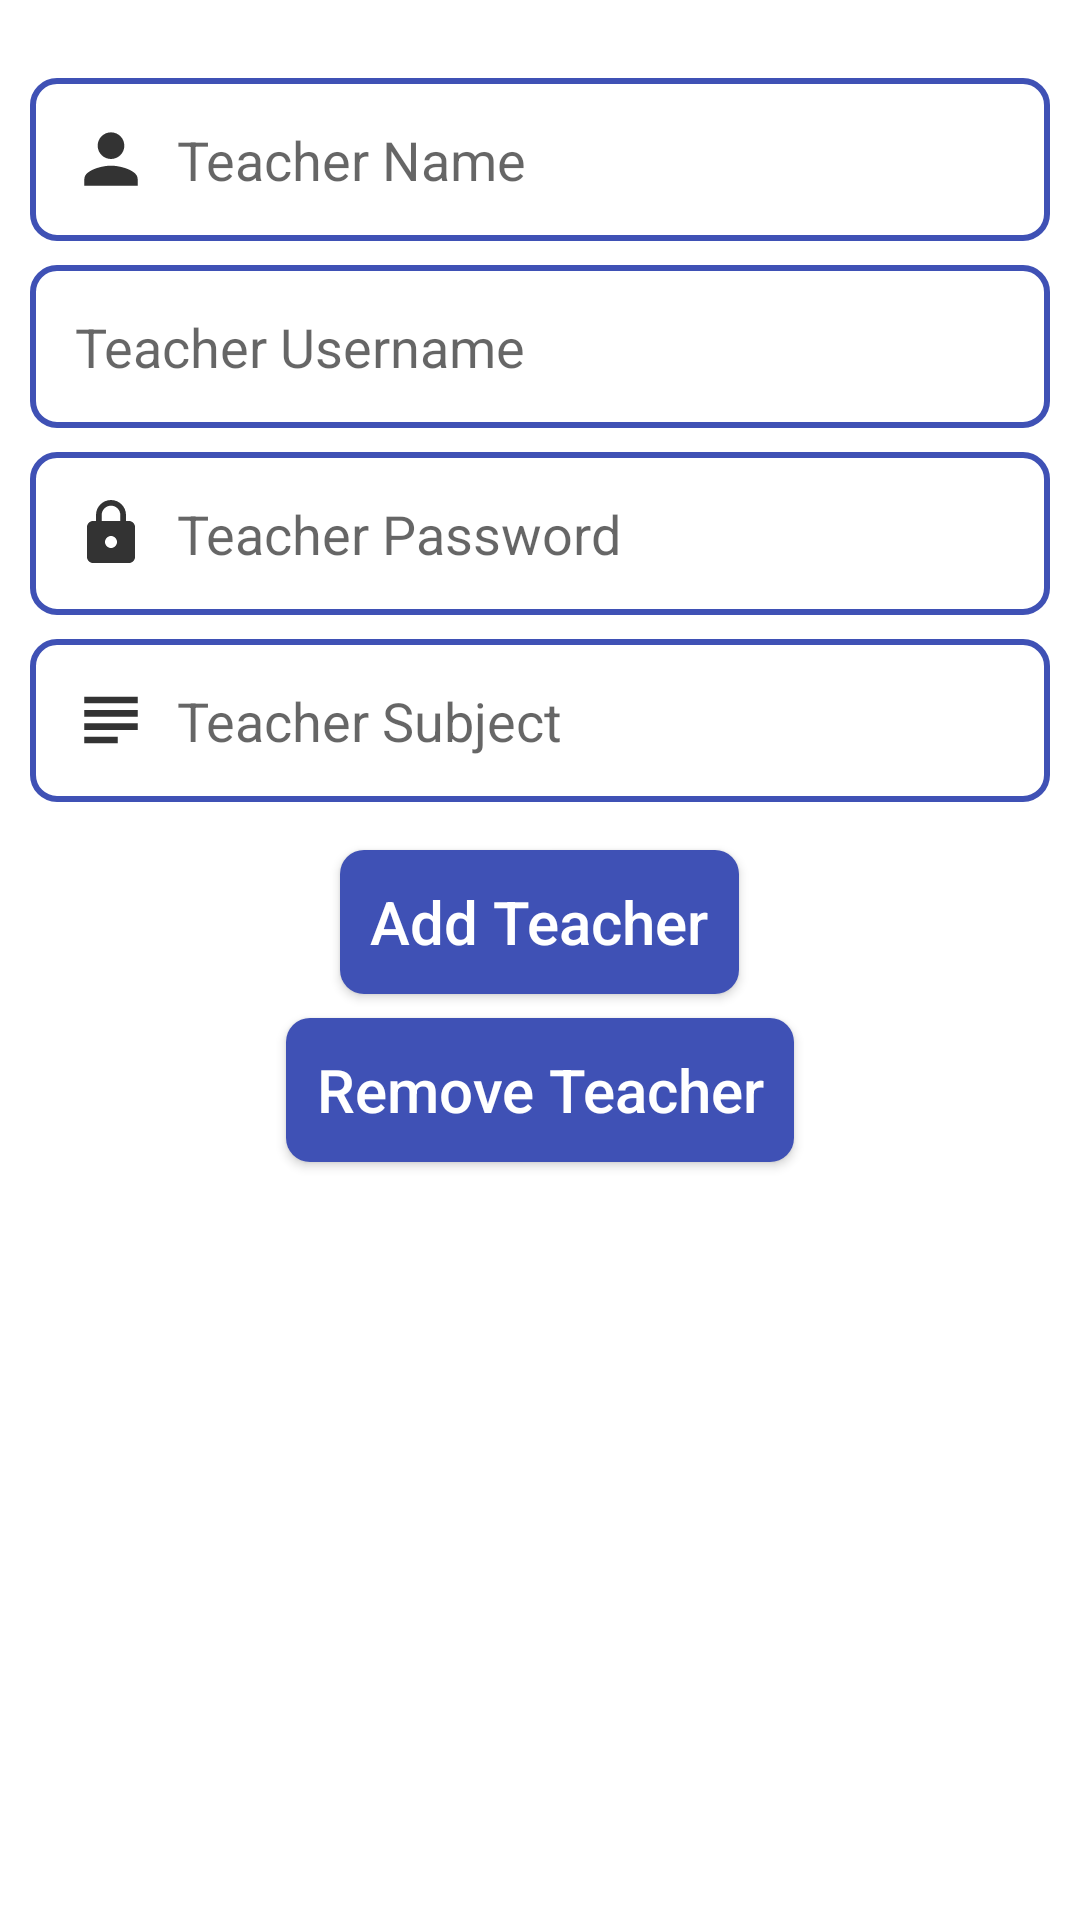

Reconstruct the res/layout file that produces this screen, plus the resources it refers to.
<!-- AndroidManifest.xml: application theme AppTheme -->
<!-- res/layout/activity_add_or_remove_teacher.xml -->
<?xml version="1.0" encoding="utf-8"?>
<androidx.constraintlayout.widget.ConstraintLayout xmlns:android="http://schemas.android.com/apk/res/android"
    xmlns:app="http://schemas.android.com/apk/res-auto"
    xmlns:tools="http://schemas.android.com/tools"
    android:layout_width="match_parent"
    android:layout_height="match_parent"
    android:layout_margin="10dp"
    android:background="#FFFFFF"
    tools:context=".activities.AddOrRemoveTeacherActivity">

    <LinearLayout
        android:id="@+id/linearLayout"
        android:layout_width="match_parent"
        android:layout_height="match_parent"
        android:gravity="center_horizontal"
        android:orientation="vertical"
        android:padding="10dp"
        app:layout_constraintBottom_toBottomOf="parent"
        app:layout_constraintEnd_toEndOf="parent"
        app:layout_constraintStart_toStartOf="parent"
        app:layout_constraintTop_toTopOf="parent">

        <ImageView
            android:layout_width="wrap_content"
            android:layout_height="wrap_content"
            android:src="@drawable/teacher_image"
            android:contentDescription="@string/todo" />

        <EditText
            android:id="@+id/name_teacher_editText"
            android:layout_width="match_parent"
            android:layout_height="wrap_content"
            android:layout_marginTop="16dp"
            android:background="@drawable/edit_text_bg"
            android:ems="10"
            android:drawablePadding="10dp"
            android:drawableStart="@drawable/name_icon"
            android:hint="@string/teacher_name"
            android:importantForAutofill="no"
            android:inputType="textPersonName"
            android:padding="15dp" />

        <EditText
            android:id="@+id/id_teacher_editText"
            android:layout_width="match_parent"
            android:layout_height="wrap_content"
            android:layout_marginTop="8dp"
            android:background="@drawable/edit_text_bg"
            android:drawableStart="@drawable/user_id_icon"
            android:drawablePadding="10dp"
            android:ems="10"
            android:hint="@string/teacher_username"
            android:importantForAutofill="no"
            android:inputType="textPersonName"
            android:padding="15dp" />

        <EditText
            android:id="@+id/password_teacher_editText"
            android:layout_width="match_parent"
            android:layout_height="wrap_content"
            android:layout_marginTop="8dp"
            android:background="@drawable/edit_text_bg"
            android:drawablePadding="10dp"
            android:drawableStart="@drawable/password_icon"
            android:ems="10"
            android:hint="@string/teacher_password"
            android:importantForAutofill="no"
            android:inputType="textPassword"
            android:padding="15dp" />

        <EditText
            android:id="@+id/subject_teacher_editText"
            android:layout_width="match_parent"
            android:layout_height="wrap_content"
            android:layout_marginTop="8dp"
            android:background="@drawable/edit_text_bg"
            android:ems="10"
            android:drawableStart="@drawable/subject_icon"
            android:drawablePadding="10dp"
            android:hint="@string/teacher_subject"
            android:importantForAutofill="no"
            android:inputType="textPersonName"
            android:padding="15dp" />

        <Button
            android:id="@+id/add_teacher_button"
            android:layout_width="wrap_content"
            android:layout_height="wrap_content"
            android:layout_marginTop="16dp"
            android:background="@drawable/button_bg"
            android:padding="10dp"
            android:text="@string/add_teacher"
            android:textAlignment="center"
            android:textAllCaps="false"
            android:textColor="@android:color/white"
            android:textSize="20sp" />

        <Button
            android:id="@+id/remove_teacher_button"
            android:layout_width="wrap_content"
            android:layout_height="wrap_content"
            android:layout_marginTop="8dp"
            android:background="@drawable/button_bg"
            android:padding="10dp"
            android:text="@string/remove_teacher"
            android:textAlignment="center"
            android:textAllCaps="false"
            android:textColor="@android:color/white"
            android:textSize="20sp" />

    </LinearLayout>

</androidx.constraintlayout.widget.ConstraintLayout>
<!-- resources referenced by this layout -->
<resources>
  <!-- drawable button_bg (drawable) -->
  <?xml version="1.0" encoding="utf-8"?>
  <shape xmlns:android="http://schemas.android.com/apk/res/android">
  
      <solid android:color="#3F51B5" />
      <corners android:radius="8dp" />
  
  </shape>
  <!-- drawable edit_text_bg (drawable) -->
  <?xml version="1.0" encoding="utf-8"?>
  <selector xmlns:android="http://schemas.android.com/apk/res/android">
  
      <item>
          <shape android:shape="rectangle">
              <solid android:color="#ffffff" />
              <corners android:radius="8dp" />
  
              <stroke android:width="2dp" android:color="@color/colorAccent" />
          </shape>
      </item>
  
  </selector>
  <!-- drawable name_icon (drawable-anydpi) -->
  <vector xmlns:android="http://schemas.android.com/apk/res/android"
      android:width="24dp"
      android:height="24dp"
      android:viewportWidth="21.6"
      android:viewportHeight="21.6"
      android:tint="#000000"
      android:alpha="0.8">
    <group android:translateX="-1.2"
        android:translateY="-1.2">
        <path
            android:fillColor="#FF000000"
            android:pathData="M12,12c2.21,0 4,-1.79 4,-4s-1.79,-4 -4,-4 -4,1.79 -4,4 1.79,4 4,4zM12,14c-2.67,0 -8,1.34 -8,4v2h16v-2c0,-2.66 -5.33,-4 -8,-4z"/>
    </group>
  </vector>
  <!-- drawable password_icon (drawable-anydpi) -->
  <vector xmlns:android="http://schemas.android.com/apk/res/android"
      android:width="24dp"
      android:height="24dp"
      android:viewportWidth="24"
      android:viewportHeight="24"
      android:tint="#000000"
      android:alpha="0.8">
      <path
          android:fillColor="#FF000000"
          android:pathData="M18,8h-1L17,6c0,-2.76 -2.24,-5 -5,-5S7,3.24 7,6v2L6,8c-1.1,0 -2,0.9 -2,2v10c0,1.1 0.9,2 2,2h12c1.1,0 2,-0.9 2,-2L20,10c0,-1.1 -0.9,-2 -2,-2zM12,17c-1.1,0 -2,-0.9 -2,-2s0.9,-2 2,-2 2,0.9 2,2 -0.9,2 -2,2zM15.1,8L8.9,8L8.9,6c0,-1.71 1.39,-3.1 3.1,-3.1 1.71,0 3.1,1.39 3.1,3.1v2z"/>
  </vector>
  <!-- drawable subject_icon (drawable-anydpi) -->
  <vector xmlns:android="http://schemas.android.com/apk/res/android"
      android:width="24dp"
      android:height="24dp"
      android:viewportWidth="21.6"
      android:viewportHeight="21.6"
      android:tint="#000000"
      android:alpha="0.8">
    <group android:translateX="-1.2"
        android:translateY="-1.2">
        <path
            android:fillColor="#FF000000"
            android:pathData="M14,17L4,17v2h10v-2zM20,9L4,9v2h16L20,9zM4,15h16v-2L4,13v2zM4,5v2h16L20,5L4,5z"/>
    </group>
  </vector>
  <string name="add_teacher">Add Teacher</string>
  <string name="remove_teacher">Remove Teacher</string>
  <string name="teacher_name">Teacher Name</string>
  <string name="teacher_password">Teacher Password</string>
  <string name="teacher_subject">Teacher Subject</string>
  <string name="teacher_username">Teacher Username</string>
  <string name="todo">TODO</string>
  <style name="AppTheme" parent="Theme.AppCompat.Light.DarkActionBar">
          
          <item name="colorPrimary">@color/colorPrimary</item>
          <item name="colorPrimaryDark">@color/colorPrimaryDark</item>
          <item name="colorAccent">@color/colorAccent</item>
      </style>
  <color name="colorAccent">#3F51B5</color>
  <color name="colorPrimary">#03A9F4</color>
  <color name="colorPrimaryDark">#2196F3</color>
</resources>
